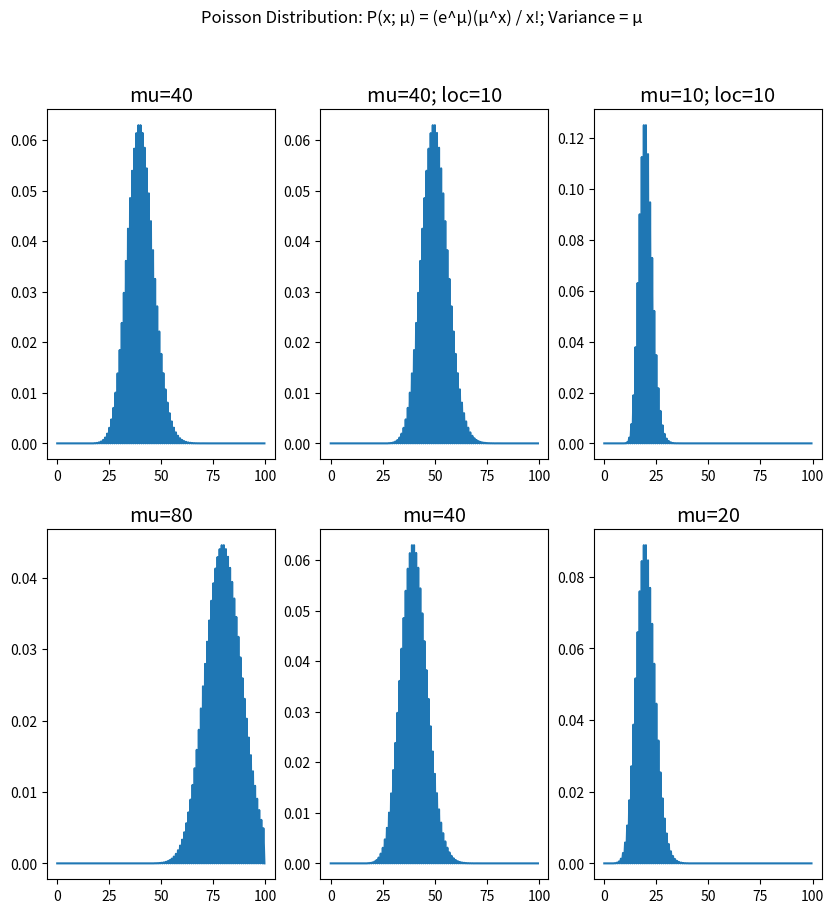

The matplotlib source for this figure:
import scipy.stats as stats
import numpy as np
import matplotlib.pyplot as plt

# Possible stats.stackexhange.com question:
# What is intuition behind distributions getting narrower with smaller mu (average)
fig, ax = plt.subplots(2, 3, figsize=(10,10))

plt.style.use("ggplot")

#fig.suptitle(r"Poisson Distribution: P(x; μ) = ($\euler_-μ$) (μx) / x!")
fig.suptitle('Poisson Distribution: P(x; μ) = (e^μ)(μ^x) / x!; Variance = μ')

x = np.arange(0, 100, 0.5)
y = stats.poisson.pmf(x, mu=40)

ax[0][0].plot(x,y)
ax[0][0].set_title("mu=40")

y = stats.poisson.pmf(x, mu=40, loc=10)
ax[0][1].plot(x,y)
ax[0][1].set_title("mu=40; loc=10")

y = stats.poisson.pmf(x, mu=10, loc=10)
ax[0][2].plot(x,y)
ax[0][2].set_title("mu=10; loc=10")


y = stats.poisson.pmf(x, mu=80)
ax[1][0].plot(x,y)
ax[1][0].set_title("mu=80")

y = stats.poisson.pmf(x, mu=40)
ax[1][1].plot(x,y)
ax[1][1].set_title("mu=40")

y = stats.poisson.pmf(x, mu=20)
ax[1][2].plot(x,y)
ax[1][2].set_title("mu=20")

plt.show()
